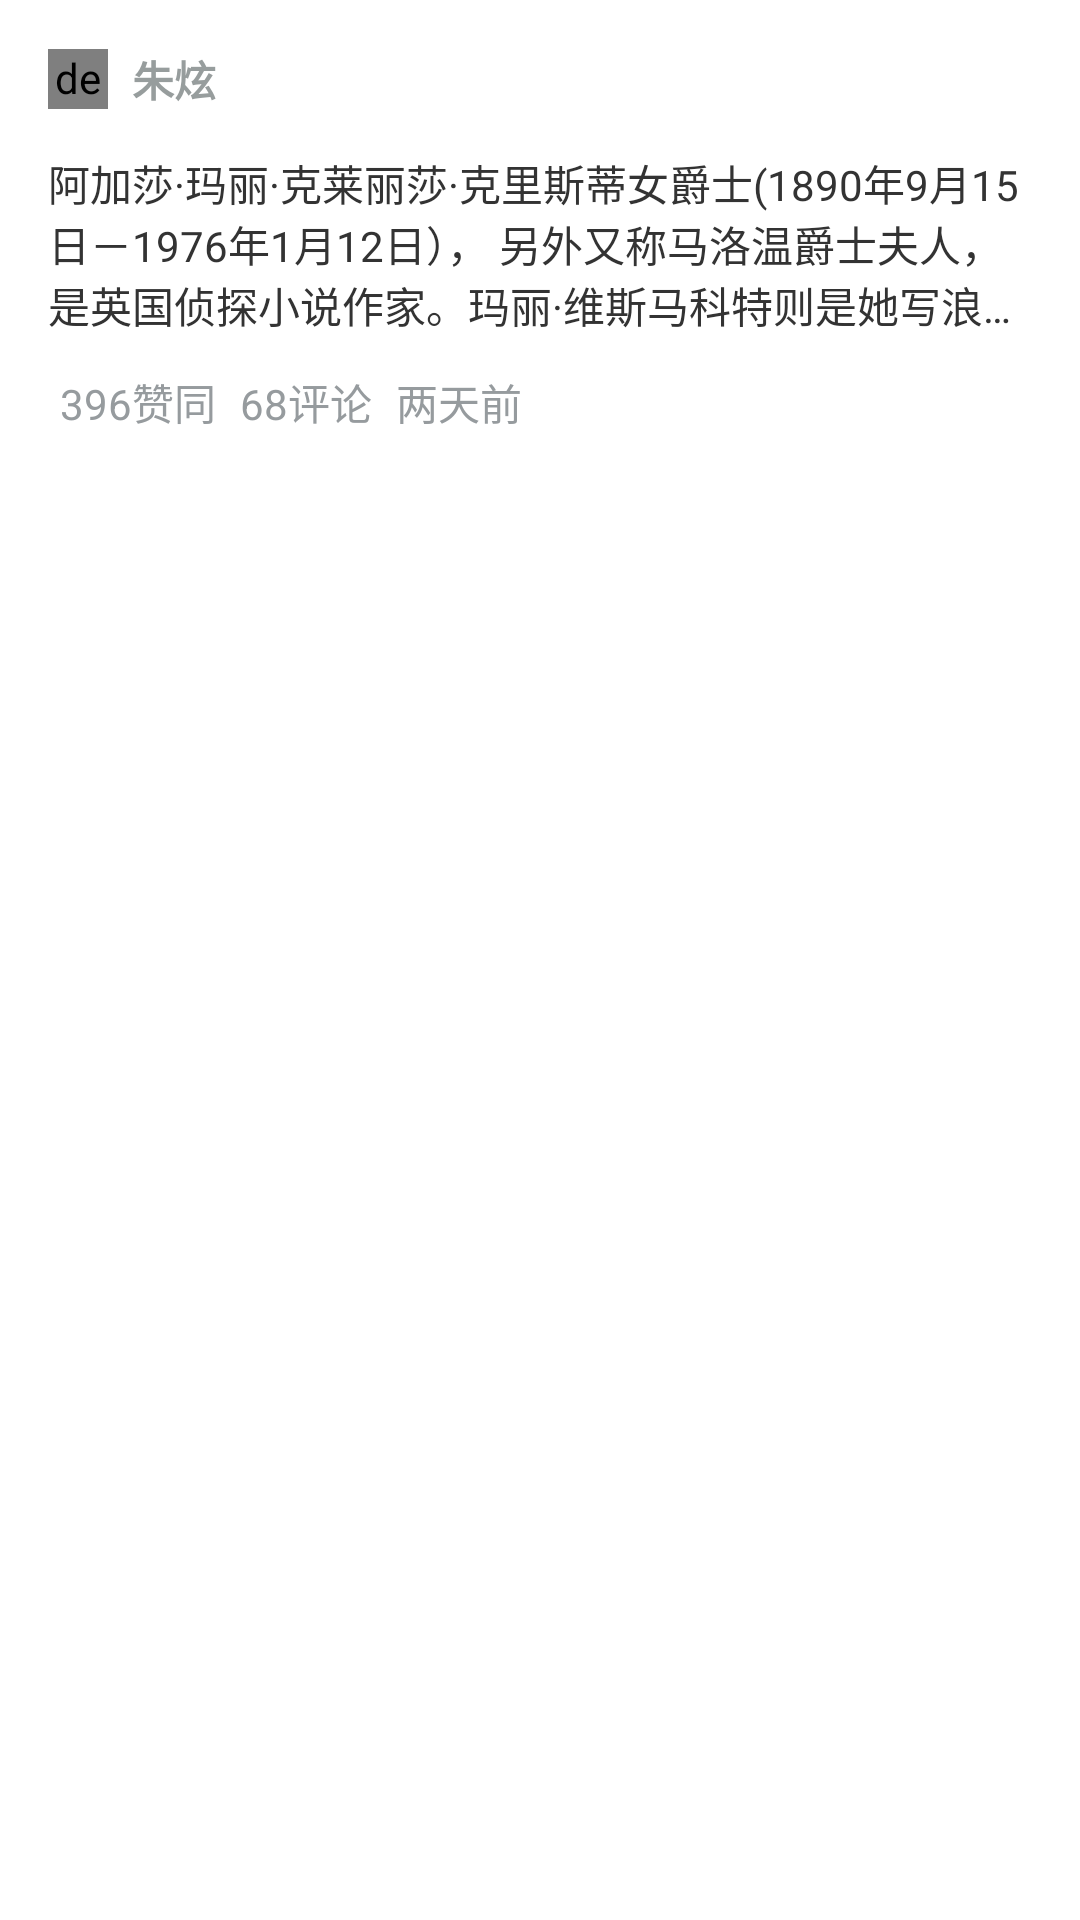

Reconstruct the res/layout file that produces this screen, plus the resources it refers to.
<!-- AndroidManifest.xml: application theme AppTheme -->
<!-- res/layout/answer_list.xml -->
<?xml version="1.0" encoding="utf-8"?>
<LinearLayout xmlns:android="http://schemas.android.com/apk/res/android"
    android:layout_width="match_parent"
    android:layout_height="wrap_content"
    android:orientation="vertical"
    android:paddingLeft="16dp"
    android:paddingRight="16dp"
    android:paddingTop="16dp"
    android:paddingBottom="16dp"
    android:background="@color/white"
    android:elevation="1dp"
    android:descendantFocusability="blocksDescendants">
    <LinearLayout
        android:layout_width="match_parent"
        android:layout_height="wrap_content">
        <de.hdodenhof.circleimageview.CircleImageView
            android:id="@+id/answer_image"
            android:src="@drawable/head"
            android:layout_width="20dp"
            android:layout_height="20dp"
            android:layout_gravity="center_vertical"/>
        <TextView

            android:paddingLeft="8dp"
            android:layout_gravity="center_vertical"
            android:id="@+id/answer_name"
            android:layout_width="0dp"
            android:layout_height="wrap_content"
            android:layout_weight="1"
            android:textColor="@color/topicColor"
            android:text="朱炫"
            android:textStyle="bold"
            android:textSize="14sp"/>

    </LinearLayout>
    <LinearLayout
        android:layout_width="match_parent"
        android:layout_height="wrap_content"
        android:orientation="vertical"
        android:layout_marginTop="8dp"
        android:layout_marginBottom="8dp"
        android:gravity="center_vertical"
        android:layout_gravity="center_vertical">

        <TextView
            android:paddingTop="4dp"
            android:paddingBottom="4dp"
            android:id="@+id/answer_text"
            android:layout_width="wrap_content"
            android:layout_height="wrap_content"
            android:layout_marginTop="2dp"
            android:textSize="14sp"
            android:maxLines="3"
            android:ellipsize="end"
            android:textColor="@color/answerColor"
            android:text="@string/ajiasha"/>

    </LinearLayout>
    <LinearLayout
        android:layout_width="match_parent"
        android:layout_height="wrap_content">
        <TextView
            android:id="@+id/answer_agree"
            android:layout_width="wrap_content"
            android:layout_height="wrap_content"
            android:textColor="@color/agreeColor"
            android:paddingLeft="4dp"
            android:paddingRight="4dp"
            android:text="396赞同"/>
        <TextView
            android:id="@+id/answer_comment"
            android:layout_width="wrap_content"
            android:layout_height="wrap_content"
            android:textColor="@color/agreeColor"
            android:paddingLeft="4dp"
            android:paddingRight="4dp"
            android:text="68评论"/>
        <TextView
            android:id="@+id/answer_time"
            android:layout_width="wrap_content"
            android:layout_height="wrap_content"
            android:textColor="@color/agreeColor"
            android:paddingLeft="4dp"
            android:paddingRight="4dp"
            android:text="两天前"/>
    </LinearLayout>
</LinearLayout>
<!-- resources referenced by this layout -->
<resources>
  <color name="agreeColor">#969b9e</color>
  <color name="answerColor">#333333</color>
  <color name="topicColor">#979d9d</color>
  <color name="white">#FFFFFF</color>
  <string name="ajiasha">阿加莎·玛丽·克莱丽莎·克里斯蒂女爵士(1890年9月15日－1976年1月12日），
          另外又称马洛温爵士夫人，是英国侦探小说作家。玛丽·维斯马科特则是她写浪漫爱情小说所用的笔名。
  据吉尼斯世界纪录统计，阿加莎·克里斯蒂是人类史上最畅销的著书作家。而将所有形式的著作算入，只有圣经与威廉·莎士比亚的著作的总销售量在她之上。
          至今其著作曾翻译成超过103种语言，总销突破20亿本。[1][2] 在法国，截至2003年，她一共卖出4,000万本法文版的著作，为法国书籍销量纪录保持者，远胜于第二位法国大文豪左拉的2,200万本。
        </string>
  <style name="AppTheme" parent="Theme.AppCompat.Light.NoActionBar">
          
          <item name="colorPrimary">@color/colorPrimary</item>
          <item name="colorPrimaryDark">@color/colorPrimaryDark</item>
          <item name="colorAccent">@color/colorAccent</item>
          <item name="android:actionOverflowButtonStyle">@style/MyOverFlowButton</item>
      </style>
  <color name="colorPrimary">#1d8ae7</color>
  <color name="colorPrimaryDark">#1d8ae7</color>
  <color name="colorAccent">#FF4081</color>
  <style name="MyOverFlowButton" parent="@android:style/Widget.Holo.ActionButton.Overflow">
          <item name="android:src">@drawable/ic_more_vert_black_24dp</item>
  
          <item name="android:layout_width">24dp</item>
          <item name="android:layout_height">24dp</item>
      </style>
</resources>
